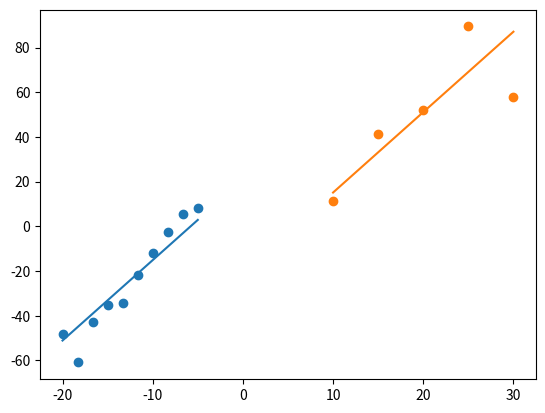

Generate this figure with matplotlib:
"""
"double regression" (name is my invention) is a linear regression algorithm which fits two lines to two datasets,
while imposing that the two lines are required to have the same slope;
they are only allowed to have different intercept.
The proposed algorithm finds two such lines
which together minimize the total MSE of both datasets.

You can run this file as script to test the algorithm on a simple example.
"""

import numpy as np
import matplotlib.pyplot as plt

def double_regression(x1, y1, x2, y2):
    """
    Fittes two lines with MSE, one to x1,y1 and one to x2,y2
    Under an assumption they are required to have the same slope
    """

    n1 = len(x1)
    n2 = len(x2)

    sum_x1 = np.sum(x1)
    sum_y1 = np.sum(y1)

    sum_x2 = np.sum(x2)
    sum_y2 = np.sum(y2)

    avg_x1 = sum_x1/n1
    avg_y1 = sum_y1/n1

    avg_x2 = sum_x2/n2
    avg_y2 = sum_y2/n2

    xx = np.sum(x1**2) + np.sum(x2**2)
    xy =  np.dot(x1, y1) + np.dot(x2, y2)

    a = (xy - avg_y1*sum_x1 - avg_y2*sum_x2)/(xx - avg_x1*sum_x1 - avg_x2*sum_x2)
    b1 = avg_y1 - a*avg_x1
    b2 = avg_y2 - a*avg_x2

    return a, b1, b2


def double_regression_2(x1, y1, x2, y2):
    x2 = -x2
    y2 = -y2

    x = np.concatenate((x1, x2))
    y = np.concatenate((y1, y2))

    # number of observations/points
    n = np.size(x)

    # mean of x and y vector
    m_x = np.mean(x)
    m_y = np.mean(y)

    # calculating cross-deviation and deviation about x
    SS_xy = np.sum(y * x) - n * m_y * m_x
    SS_xx = np.sum(x * x) - n * m_x * m_x

    # calculating regression coefficients
    a = SS_xy / SS_xx
    b = m_y - a * m_x

    return a, b, -b




if __name__ == '__main__':
    A = 5.234
    B1 = 40.7
    B2 = B1
    x1 = np.linspace(-20, -5, 10)
    y1 = (A*x1 + B1)*(1+0.2*np.random.normal(size=x1.size))

    x2 = np.linspace(10, 30, 5)
    y2 = (A*x2 - B2)*(1+0.2*np.random.normal(size=x2.size))

    a, b1, b2 = double_regression_2(x1, y1, x2, y2)

    print('Found coefficients:')
    print('a:  {}'.format(a))
    print('b1: {}'.format(b1))
    print('b2: {}'.format(b2))

    plt.figure()
    plt.scatter(x1, y1)
    plt.plot(x1, a*x1+b1)
    plt.scatter(x2, y2)
    plt.plot(x2, a * x2 + b2)
    plt.show()